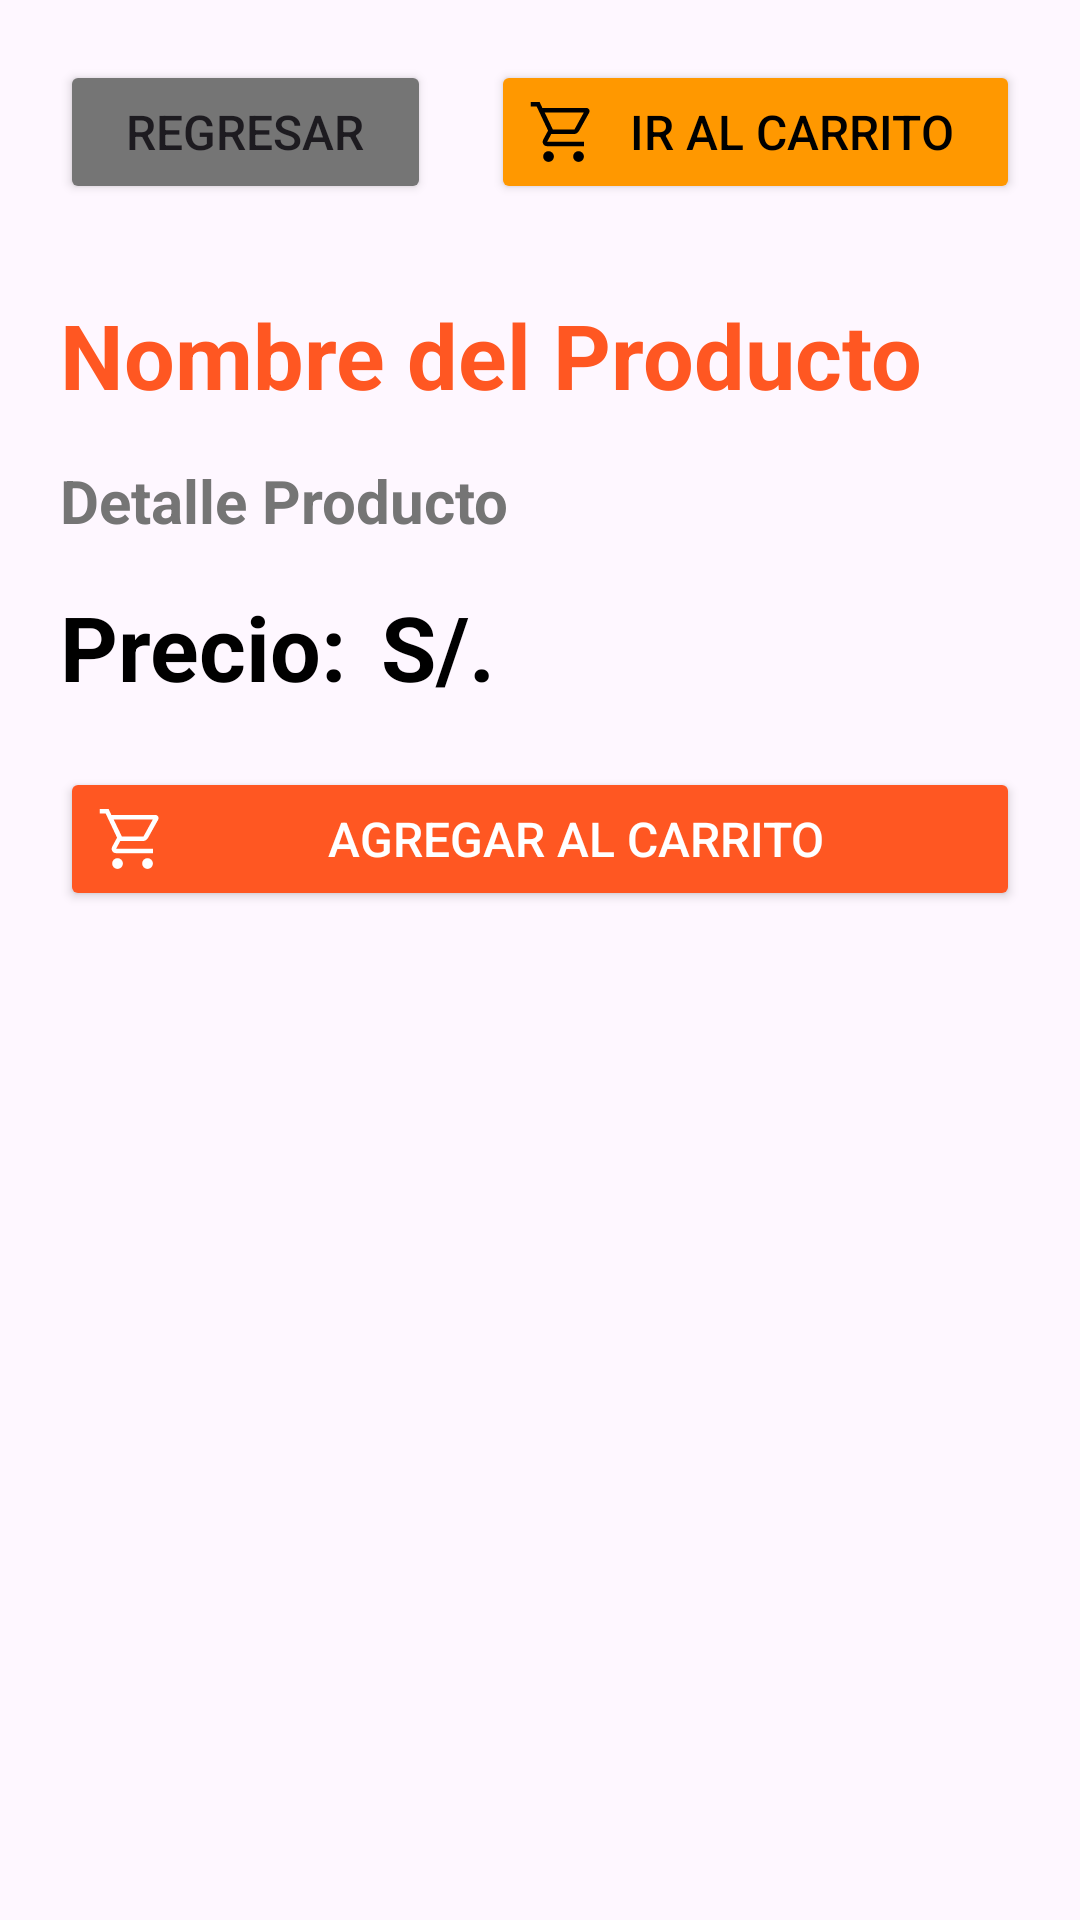

This screen was rendered from an Android layout file. Write that file and the resources it references.
<!-- AndroidManifest.xml: application theme Theme.ProyectoGrupo07 -->
<!-- res/layout/activity_detalle_producto.xml -->
<?xml version="1.0" encoding="utf-8"?>
<androidx.constraintlayout.widget.ConstraintLayout xmlns:android="http://schemas.android.com/apk/res/android"
    xmlns:app="http://schemas.android.com/apk/res-auto"
    xmlns:tools="http://schemas.android.com/tools"
    android:layout_width="match_parent"
    android:layout_height="match_parent"
    android:backgroundTint="@color/colorTextSecondary"
    tools:context=".DetalleProducto">

    <LinearLayout
        android:id="@+id/linearLayout"
        android:layout_width="match_parent"
        android:layout_height="wrap_content"
        android:orientation="horizontal"
        app:layout_constraintTop_toTopOf="parent"
        tools:layout_editor_absoluteX="1dp"
        android:layout_marginTop="20dp">

        <Button
            android:id="@+id/btnRegresar"
            android:layout_width="wrap_content"
            android:layout_height="wrap_content"
            android:layout_marginLeft="20dp"
            android:layout_marginRight="10dp"
            android:layout_weight="1"
            android:backgroundTint="@color/colorTextSecondary"
            android:text="@string/btnRegresar"
            android:textSize="16sp"
            android:onClick="onRegresarButtonClick" />

        <Button
            android:id="@+id/btnCarrito"
            android:layout_width="wrap_content"
            android:layout_height="wrap_content"
            android:layout_marginLeft="10dp"
            android:layout_marginRight="20dp"
            android:layout_weight="1"
            android:backgroundTint="@color/colorTitle"
            android:drawableLeft="@drawable/icon_carrito"
            android:text="@string/btnCarrito"
            android:textColor="@color/colorText"
            android:onClick="onCarritoButtonClick"
            android:textSize="16sp"/>
    </LinearLayout>

    <LinearLayout
        android:id="@+id/linearLayout2"
        android:layout_width="match_parent"
        android:layout_height="wrap_content"
        android:orientation="vertical"
        app:layout_constraintTop_toBottomOf="@+id/linearLayout"
        tools:layout_editor_absoluteX="1dp">

        <TextView
            android:id="@+id/txt_nombre_producto"
            android:layout_width="match_parent"
            android:layout_height="wrap_content"
            android:layout_marginTop="30dp"
            android:layout_marginLeft="20dp"
            android:layout_marginRight="20dp"
            android:text="@string/txt_nombre_producto"
            android:textColor="@color/colorButton"
            android:textSize="30sp"
            android:textStyle="bold" />

        <TextView
            android:id="@+id/txt_detalle_producto"
            android:layout_width="match_parent"
            android:layout_height="wrap_content"
            android:layout_marginBottom="15dp"
            android:layout_marginTop="15dp"
            android:layout_marginLeft="20dp"
            android:layout_marginRight="20dp"
            android:text="@string/txt_detalle_producto"
            android:textStyle="bold"
            android:textColor="@color/colorTextSecondary"
            android:textSize="20sp" />

    </LinearLayout>

    <LinearLayout
        android:id="@+id/linearLayout3"
        android:layout_width="match_parent"
        android:layout_height="wrap_content"
        android:gravity="center_vertical"
        android:orientation="vertical"
        app:layout_constraintTop_toBottomOf="@+id/linearLayout2"
        tools:layout_editor_absoluteX="1dp">

        <LinearLayout
            android:id="@+id/linearLayout4"
            android:layout_width="match_parent"
            android:layout_height="wrap_content"
            android:gravity="center_vertical"
            android:orientation="horizontal"
            app:layout_constraintTop_toBottomOf="@+id/linearLayout2"
            tools:layout_editor_absoluteX="1dp">

            <TextView
                    android:id="@+id/txt_precio_producto"
                    android:layout_width="wrap_content"
                    android:layout_height="wrap_content"
                    android:layout_marginLeft="20dp"
                    android:layout_weight="1"
                    android:gravity="start"
                    android:text="@string/txt_precio_producto"
                    android:textColor="@color/colorText"
                    android:textSize="30sp"
                    android:textStyle="bold" />

            <TextView
                android:id="@+id/textView6"
                android:layout_width="wrap_content"
                android:layout_height="wrap_content"
                android:layout_weight="15"
                android:layout_marginRight="20dp"
                android:gravity="start"
                android:text="@string/txt_precio"
                android:textColor="@color/colorText"
                android:textSize="30sp"
                android:textStyle="bold" />
        </LinearLayout>

        <Button
            android:id="@+id/btnAgregar"
            android:layout_width="match_parent"
            android:layout_height="wrap_content"
            android:layout_margin="20dp"
            android:layout_weight="1"
            android:backgroundTint="@color/colorButton"
            android:drawableLeft="@drawable/icon_carrito2"
            android:text="@string/btnAgregar"
            android:textColor="@color/colorButtonSecondary"
            android:onClick="onAgregarCarritoButtonClick"
            android:textSize="16sp"/>
    </LinearLayout>

    <LinearLayout
        android:layout_width="match_parent"
        android:layout_height="wrap_content"
        android:orientation="vertical"
        app:layout_constraintTop_toBottomOf="@+id/linearLayout3"
        tools:layout_editor_absoluteX="1dp">

        <ImageView
            android:id="@+id/imageProducto"
            android:layout_width="match_parent"
            android:layout_height="400dp"
            android:layout_weight="1"
            android:scaleType="centerInside"
            android:layout_margin="5dp"
            tools:srcCompat="@tools:sample/avatars"/>
    </LinearLayout>
</androidx.constraintlayout.widget.ConstraintLayout>
<!-- resources referenced by this layout -->
<resources>
  <color name="colorButton">#FF5722</color>
  <color name="colorButtonSecondary">#FFFFFF</color>
  <color name="colorText">#000000</color>
  <color name="colorTextSecondary">#757575</color>
  <color name="colorTitle">#FF9800</color>
  <!-- drawable icon_carrito (drawable) -->
  <vector xmlns:android="http://schemas.android.com/apk/res/android"
      android:width="24dp"
      android:height="24dp"
      android:viewportWidth="960"
      android:viewportHeight="960">
    <path
        android:fillColor="#FF000000"
        android:pathData="M286.79,879Q257,879 236,857.79q-21,-21.21 -21,-51Q215,777 236.21,756q21.21,-21 51,-21Q317,735 338,756.21q21,21.21 21,51Q359,837 337.79,858q-21.21,21 -51,21ZM686.79,879Q657,879 636,857.79q-21,-21.21 -21,-51Q615,777 636.21,756q21.21,-21 51,-21Q717,735 738,756.21q21,21.21 21,51Q759,837 737.79,858q-21.21,21 -51,21ZM235,219l110,228h288l125,-228L235,219ZM205,159h589.07q22.96,0 34.94,21Q841,201 829,222L694,465q-11,19 -28.56,30.5Q647.88,507 627,507L324,507l-56,104h491v60L277,671q-42,0 -60.5,-28t0.5,-63l64,-118 -152,-322L51,140v-60h117l37,79ZM345,447h288,-288Z"/>
  </vector>
  <!-- drawable icon_carrito2 (drawable) -->
  <vector xmlns:android="http://schemas.android.com/apk/res/android"
      android:width="24dp"
      android:height="24dp"
      android:viewportWidth="960"
      android:viewportHeight="960">
    <path
        android:fillColor="#FFFFFF"
        android:pathData="M286.79,879Q257,879 236,857.79q-21,-21.21 -21,-51Q215,777 236.21,756q21.21,-21 51,-21Q317,735 338,756.21q21,21.21 21,51Q359,837 337.79,858q-21.21,21 -51,21ZM686.79,879Q657,879 636,857.79q-21,-21.21 -21,-51Q615,777 636.21,756q21.21,-21 51,-21Q717,735 738,756.21q21,21.21 21,51Q759,837 737.79,858q-21.21,21 -51,21ZM235,219l110,228h288l125,-228L235,219ZM205,159h589.07q22.96,0 34.94,21Q841,201 829,222L694,465q-11,19 -28.56,30.5Q647.88,507 627,507L324,507l-56,104h491v60L277,671q-42,0 -60.5,-28t0.5,-63l64,-118 -152,-322L51,140v-60h117l37,79ZM345,447h288,-288Z"/>
  </vector>
  <string name="btnAgregar">Agregar al Carrito</string>
  <string name="btnCarrito">Ir al Carrito</string>
  <string name="btnRegresar">Regresar</string>
  <string name="txt_detalle_producto">Detalle Producto</string>
  <string name="txt_nombre_producto">Nombre del Producto</string>
  <string name="txt_precio">S/. </string>
  
      //Aqui se agregan los strings que se van a utilizar en la vista de carrito de compra
  <string name="txt_precio_producto">Precio: </string>
  <style name="Theme.ProyectoGrupo07" parent="Base.Theme.ProyectoGrupo07" />
  <style name="Base.Theme.ProyectoGrupo07" parent="Theme.Material3.DayNight.NoActionBar">
          
          
      </style>
</resources>
